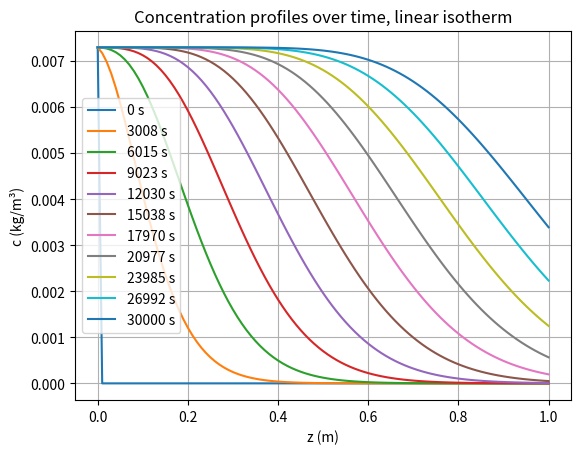
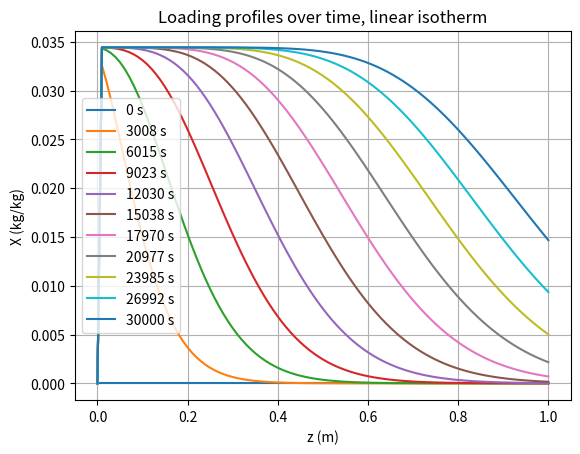
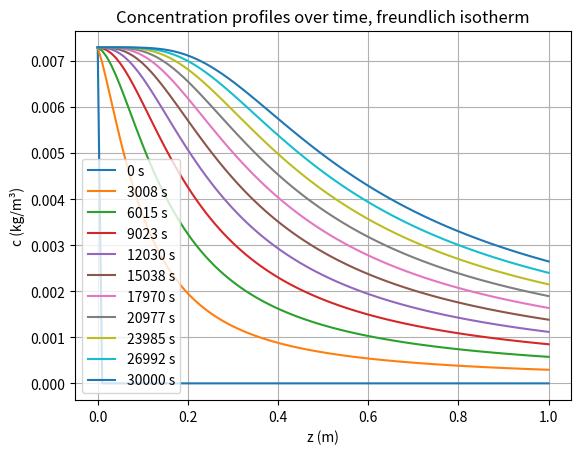
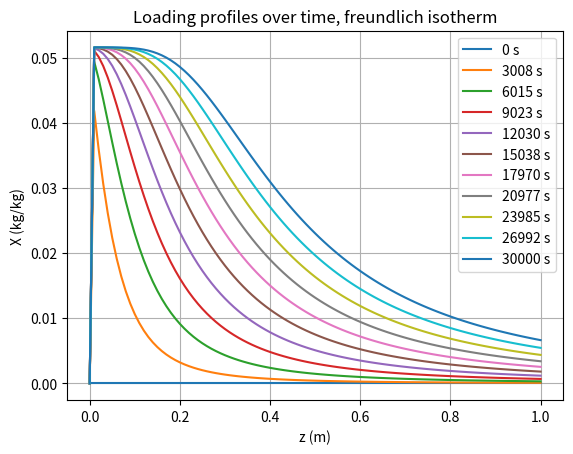
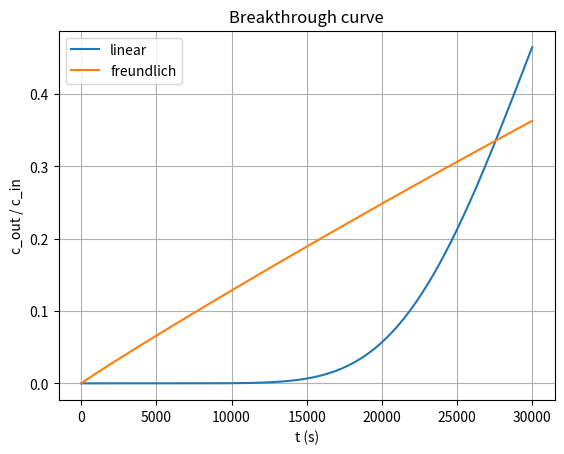

These charts were generated, in order, by the following Python code:
import numpy as np
import matplotlib.pyplot as plt
from scipy.integrate import solve_ivp


cin = 0.0073
eps_bed = 0.4
Rp = 1.4e-3
eps_p = 0.58
rho_s = 1100.0
Dax = 2.436e-4
u = 0.1
D = 1.63e-6
L = 1.0

Nz = 100
z = np.linspace(0.0, L, Nz + 1)
dz = z[1] - z[0]

n = Nz

t_start = 0.0
t_end = 30000.0
t_eval = np.linspace(t_start, t_end, 400)


def calculate_model_coefficients(isotherm, c):
    if isotherm == "linear":
        dXdc = 4.715 * np.ones_like(c)

    elif isotherm == "freundlich":
        dXdc = 82.68 * np.sqrt(cin) / cin * c

    else:
        raise ValueError("Unknown isotherm. Use 'linear' or 'freundlich'.")

    K = rho_s / eps_p * dXdc
    Deff = D / (1.0 + K)

    k1 = (1.0 - eps_bed) / eps_bed * rho_s
    k2 = 15.0 * Deff / (Rp**2) * dXdc
    k3 = 15.0 * Deff / (Rp**2)

    return dXdc, Deff, k1, k2, k3


def build_matrices(a1, b1):
    M1 = np.zeros((n, n))
    M2 = np.zeros((n, n))
    d1 = np.zeros(n)
    d2 = np.zeros(n)

    for i in range(n):
        if i == 0:
            M1[i, i] = a1 / dz
            d1[i] = -a1 / dz * cin
        else:
            M1[i, i - 1] = -a1 / dz
            M1[i, i] = a1 / dz

    for i in range(n):
        if i == 0:
            M2[i, i] = -2.0 * b1 / dz**2
            M2[i, i + 1] = b1 / dz**2
            d2[i] = b1 / dz**2 * cin

        elif i == n - 1:
            M2[i, :] = 0.0

        else:
            M2[i, i - 1] = b1 / dz**2
            M2[i, i] = -2.0 * b1 / dz**2
            M2[i, i + 1] = b1 / dz**2

    return M1, M2, d1, d2

def ode_system(t, y, M1, M2, d1, d2, isotherm):
    c = y[:n]
    X = y[n:]

    dXdc, Deff, k1, k2, k3 = calculate_model_coefficients(isotherm, c)

    dXdt = k2 * c - k3 * X

    source_c = -k1 * dXdt

    dcdt = M1 @ c + M2 @ c + d1 + d2 + source_c

    return np.concatenate([dcdt, dXdt])

def solve_fixed_bed(isotherm):
    a1 = -u / eps_bed
    b1 = Dax

    M1, M2, d1, d2 = build_matrices(a1, b1)

    c_initial = np.zeros(n)
    X_initial = np.zeros(n)
    y_initial = np.concatenate([c_initial, X_initial])

    solution = solve_ivp(
        ode_system,
        (t_start, t_end),
        y_initial,
        args=(M1, M2, d1, d2, isotherm),
        method="BDF",
        t_eval=t_eval,
        rtol=1e-6,
        atol=1e-10
    )

    if not solution.success:
        raise RuntimeError(solution.message)

    c_solution = solution.y[:n, :]
    X_solution = solution.y[n:, :]

    c_full = np.vstack([cin * np.ones(solution.t.size), c_solution])
    X_full = np.vstack([np.zeros(solution.t.size), X_solution])

    return {
        "isotherm": isotherm,
        "t": solution.t,
        "z": z,
        "c": c_full,
        "X": X_full,
        "M1": M1,
        "M2": M2,
        "d1": d1,
        "d2": d2
    }

results = {}

for isotherm in ["linear", "freundlich"]:
    results[isotherm] = solve_fixed_bed(isotherm)


for isotherm, result in results.items():
    print(f"\nIsotherm: {isotherm}")
    print("Calculation finished.")

times_to_plot = np.arange(t_start, t_end + 1.0, 3000.0)

for isotherm, result in results.items():
    t = result["t"]
    z_plot = result["z"]
    c = result["c"]
    X = result["X"]

    plt.figure()

    for time_value in times_to_plot:
        time_index = np.argmin(np.abs(t - time_value))
        plt.plot(z_plot, c[:, time_index], label=f"{t[time_index]:.0f} s")

    plt.xlabel("z (m)")
    plt.ylabel("c (kg/m³)")
    plt.title(f"Concentration profiles over time, {isotherm} isotherm")
    plt.grid(True)
    plt.legend()
    plt.savefig(f"concentration_profiles_{isotherm}.png", dpi=300)
    plt.show()

    plt.figure()

    for time_value in times_to_plot:
        time_index = np.argmin(np.abs(t - time_value))
        plt.plot(z_plot, X[:, time_index], label=f"{t[time_index]:.0f} s")

    plt.xlabel("z (m)")
    plt.ylabel("X (kg/kg)")
    plt.title(f"Loading profiles over time, {isotherm} isotherm")
    plt.grid(True)
    plt.legend()
    plt.savefig(f"loading_profiles_{isotherm}.png", dpi=300)
    plt.show()


for isotherm, result in results.items():
    t = result["t"]
    c = result["c"]
    X = result["X"]

    output_rows = []

    for time_index in range(len(t)):
        for z_index in range(len(z)):
            output_rows.append([
                t[time_index],
                z[z_index],
                c[z_index, time_index],
                X[z_index, time_index]
            ])

    output = np.array(output_rows)

    np.savetxt(
        f"fixed_bed_all_results_{isotherm}.txt",
        output,
        header="t_s z_m c_kg_per_m3 X_kg_per_kg",
        comments=""
    )


plt.figure()

for isotherm, result in results.items():
    outlet_c = result["c"][-1, :]
    plt.plot(result["t"], outlet_c / cin, label=isotherm)

plt.xlabel("t (s)")
plt.ylabel("c_out / c_in")
plt.title("Breakthrough curve")
plt.grid(True)
plt.legend()
plt.savefig("breakthrough_curve.png", dpi=300)
plt.show()
